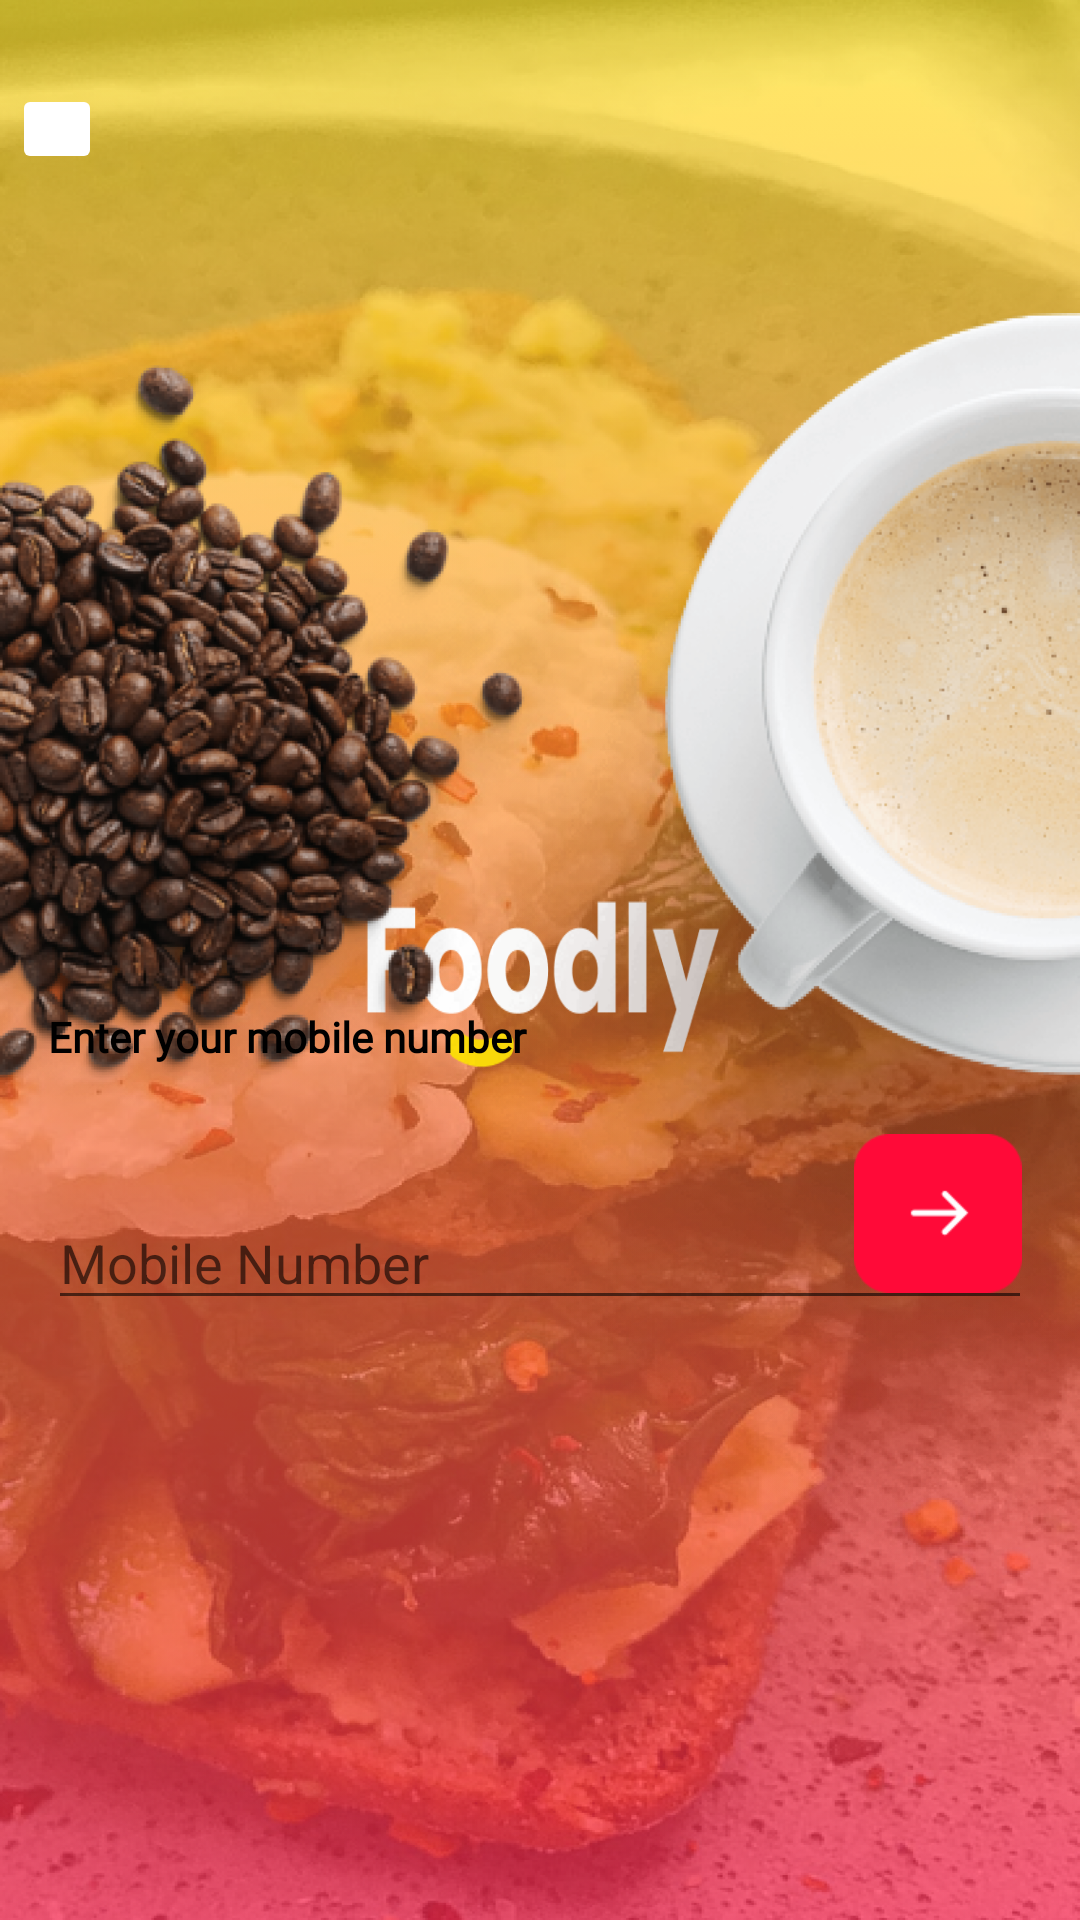

This screen was rendered from an Android layout file. Write that file and the resources it references.
<!-- AndroidManifest.xml: application theme Theme.App.Starting -->
<!-- res/layout/activity_contacts.xml -->
<?xml version="1.0" encoding="utf-8"?>
<androidx.constraintlayout.widget.ConstraintLayout xmlns:android="http://schemas.android.com/apk/res/android"
    xmlns:app="http://schemas.android.com/apk/res-auto"
    xmlns:tools="http://schemas.android.com/tools"
    android:layout_width="match_parent"
    android:layout_height="match_parent"
    tools:context=".Contacts">

    <ImageView
        android:id="@+id/imageView3"
        android:layout_width="match_parent"
        android:layout_height="match_parent"
        android:src="@drawable/background_contacts"
        tools:layout_editor_absoluteX="0dp"
        tools:layout_editor_absoluteY="0dp" />

    <ImageButton
        android:layout_width="30dp"
        android:layout_height="30dp"
        android:layout_marginStart="4dp"
        android:layout_marginTop="28dp"
        android:src="@drawable/ic_baseline_cancel_24"
        android:backgroundTint="@color/white"
        app:layout_constraintStart_toStartOf="parent"
        app:layout_constraintTop_toTopOf="parent" />

    <TextView
        android:layout_width="match_parent"
        android:layout_height="wrap_content"
        android:layout_marginStart="16dp"
        android:layout_marginBottom="23dp"
        android:fontFamily="@font/source_serif_pro"
        android:text="Enter your mobile number"
        android:textAllCaps="false"
        android:textColor="@color/black"
        android:textStyle="bold"
        app:layout_constraintBottom_toTopOf="@+id/relativeLayout"
        app:layout_constraintStart_toStartOf="parent" />

    <RelativeLayout
        android:id="@+id/relativeLayout"
        android:layout_width="0dp"
        android:layout_height="62dp"
        android:layout_marginStart="16dp"
        android:layout_marginEnd="16dp"
        android:layout_marginBottom="200dp"
        app:layout_constraintBottom_toBottomOf="parent"
        app:layout_constraintEnd_toEndOf="parent"
        app:layout_constraintHorizontal_bias="0.0"
        app:layout_constraintStart_toStartOf="parent">

        <EditText
            android:id="@+id/phoneNumber"
            android:hint="Mobile Number"
            android:layout_width="match_parent"
            android:layout_height="wrap_content"
            android:layout_alignParentBottom="true"
            android:layout_marginBottom="0dp"
            app:layout_constraintEnd_toEndOf="parent"
            app:layout_constraintStart_toStartOf="parent"
            android:inputType="number"/>


        <ImageView
            android:id="@+id/imageViewMobileNumber"
            android:layout_width="wrap_content"
            android:layout_height="wrap_content"
            android:layout_alignParentEnd="true"
            android:layout_marginEnd="-1dp"
            android:paddingEnd="4dp"
            android:src="@drawable/custom_next_button"
            android:clickable="true"
            android:focusable="true" />

    </RelativeLayout>

</androidx.constraintlayout.widget.ConstraintLayout>
<!-- resources referenced by this layout -->
<resources>
  <!-- drawable background_contacts: png bitmap (drawable, 265879 bytes) -->
  <!-- drawable custom_next_button (drawable) -->
  <?xml version="1.0" encoding="utf-8"?>
  <layer-list xmlns:android="http://schemas.android.com/apk/res/android">
  
      <item
          android:id="@+id/half_overlay"
          android:drawable="@drawable/next_button"
          android:width="56dp"
          android:height="53dp"
          />
  
  </layer-list>
  <style name="Theme.App.Starting" parent="Theme.MaterialComponents.Light.NoActionBar">
          <item name="android:windowBackground">@drawable/splash_image</item>
          <item name="android:statusBarColor">#FFCB3C</item>
      </style>
  <!-- drawable next_button: png bitmap (drawable, 980 bytes) -->
  <!-- drawable splash_image (drawable) -->
  <?xml version="1.0" encoding="utf-8"?>
  <layer-list xmlns:android="http://schemas.android.com/apk/res/android">
  
      <item android:drawable = "@drawable/loading_page_background"/>
  
      <item android:drawable="@drawable/loading_page"/>
  
      <item
          android:height="75dp"
          android:width="120dp"
          android:drawable = "@drawable/foodly_logo"
          android:gravity="center"/>
  
  </layer-list>
  <!-- drawable loading_page_background: png bitmap (drawable, 432998 bytes) -->
  <!-- drawable loading_page: png bitmap (drawable, 834390 bytes) -->
  <!-- drawable foodly_logo: png bitmap (drawable, 4642 bytes) -->
  <!-- not gathered from this repository: default colours our renderer supplied (Android Studio template values) -->
  <color name="black">#FF000000</color>
  <color name="white">#FFFFFFFF</color>
</resources>
